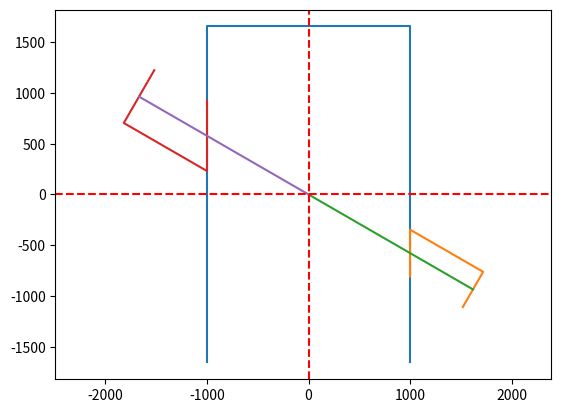

This chart was generated by the following Python code:
import numpy as np
import matplotlib.pyplot as plt
import copy

"""
Joint geometry calculated using Joint Detailing guidance.
See ISO 19902 2020 figure 14.2-3 (pg. 162)
Units passed to Object are mm and degrees throughout
"""

class Joint2D:
    """defines the Joint2D object
    """
    def __init__(self, Dc, tc,
                 d1, t1, d1_theta=None,
                 d2=None, t2=None, d2_theta=None,
                 d3=None, t3=None, d3_theta=None, jt_name=None,
                 joint_gap=100):

        # define the joint
        self.Dc, self.tc = Dc, tc
        # define brace stubs
        self.d1, self.t1, self.d1_theta = d1, t1, d1_theta
        self.d2, self.t2, self.d2_theta = d2, t2, d2_theta
        self.d3, self.t3, self.d3_theta = d3, t3, d3_theta
        self.jt_name = jt_name  # k jt name e.g. 'kjt_1', 'kjt_2' ...
        self.joint_gap = joint_gap

        # X joint checker
        if self.d2_theta is not None and self.d2_theta < 0:
            print(f"X joint identified for {self.jt_name}. Only 2 braces allowed! joint gaps are auto set to be 0.")
            self.joint_gap = 0.  # joint gaps are irrelevant for X joints
            assert self.d3 is None, "Check shows that 3 brace attachments specified for an X joint! Exiting...!"

        # populate the following attributes using Joint Detailing rules in ISO 19902
        self.can_length = None
        self.can_poly_coords = None
        # wire end coords
        self.b1_wire_end_coords = None
        self.b2_wire_end_coords = None
        self.b3_wire_end_coords = None
        # brace polygon coords
        self.b1_poly_coords = None
        self.b2_poly_coords = None
        self.b3_poly_coords = None
        # Can coords
        self.can_poly_coords = None
        # joint poly coords in a dict
        self.joint_poly_coords = {}
        self.joint_poly_coords_transf = None
        # tranformations
        self._transf_method_called = False
        self.batter_angle = None
        self.translate_by = None
        self.mirror = None
        # stub and can end points
        self.stub_end_pts = {}  # dict of the stub ends only
        self.can_pt_top, self.can_pt_btm = None, None  # list, of the top and bottom of the Can [xtop, ytop], [xbtm, ybtm]

    def create_joint(self):
        self.calc_brace_wire_end_coords()
        self.calc_brace_poly_coords()
        self.calc_can_length()
        self.calc_can_poly_coords()
        # store the coords in dict
        self.get_joint_poly_coords()

    def brace_attachment_thetas(self, d1_theta=None, d2_theta=None, d3_theta=None):
        """method allows brace theta angles to be defined after object initiated
        """
        if d1_theta is not None:
            self.d1_theta = d1_theta
        if d2_theta is not None:
            self.d2_theta = d2_theta
        if d3_theta is not None:
            self.d3_theta = d3_theta

    @staticmethod
    def chord_brace_attachment_length(d, d_theta):
        """define brace attachment length of brace straight to chord (in 2D view only)
        d, d_theta: floats, brace diameter and brace angle in degrees
        """
        return abs(d / np.sin(np.radians(d_theta)))

    @staticmethod
    def get_stub_length(d, d_theta):
        """when brace attaches to chord at an angle some of it overlaps into the chord surface (either at top or bottom)
        d, d_theta: floats, brace diameter and brace angle in degrees
        """
        stub_length = abs(0.5 * d / np.tan(np.radians(d_theta))) + max(d, 600)
        return stub_length

    def get_brace_wire_end_coords(self, d, d_theta):
        # start coord at chord surf
        m1x, m1y = 0.5 * self.Dc, (0.5 * self.Dc) / np.tan(np.radians(d_theta))
        # end at stub end
        stub_length = self.get_stub_length(d, d_theta)
        if d_theta > 180:
            m1x = -1 * m1x
            m1y = -(0.5 * self.Dc) / np.tan(np.radians(d_theta))
        m2x = m1x + stub_length * np.sin(np.radians(d_theta))
        m2y = m1y + stub_length * np.cos(np.radians(d_theta))
        # put in list
        wire_end_coords = [[m1x, m2x], [m1y, m2y]]
        return wire_end_coords

    def calc_brace_wire_end_coords(self):
        # wire end coords of the brace Joints centred about 0, 0 and orientated vertically
        # wire end coords start at the chord surf and end at the end of the brace stub
        self.b1_wire_end_coords = self.get_brace_wire_end_coords(self.d1, self.d1_theta)
        self.b2_wire_end_coords = self.get_brace_wire_end_coords(self.d2, self.d2_theta) if self.d2 is not None else None
        self.b3_wire_end_coords = self.get_brace_wire_end_coords(self.d3, self.d3_theta) if self.d3 is not None else None

    @staticmethod
    def get_brace_coords(wire_end_coords, d, d_theta):
        """brace polygon
        """
        # unpack wire end coords
        m1x, m2x, m1y, m2y = wire_end_coords[0][0], wire_end_coords[0][1], wire_end_coords[1][0], wire_end_coords[1][1]
        # vertical distance up and down the chord surf from centre pt
        v = (0.5 * d) / np.sin(np.radians(d_theta))
        # stub points on the chord surface
        x1, x2 = m1x, m1x
        y1, y2 = m1y - v, m1y + v
        # x and y dist at brace stub end to the end pt
        oo = (0.5 * d) * np.sin(np.radians(d_theta))
        aa = (0.5 * d) * np.cos(np.radians(d_theta))
        # stub points at the stub end (continuing in clockwise rotation from pts 1 and 2
        x3, x4 = m2x - aa, m2x + aa
        y3, y4 = m2y + oo, m2y - oo
        # 4 points only to define the polygon (do not close the polygon)
        return [[x1, x2, x3, x4], [y1, y2, y3, y4]]

    def calc_brace_poly_coords(self):
        self.b1_poly_coords = Joint2D.get_brace_coords(self.b1_wire_end_coords, self.d1, self.d1_theta)
        self.b2_poly_coords = Joint2D.get_brace_coords(self.b2_wire_end_coords, self.d2, self.d2_theta) if self.d2 is not None else None
        self.b3_poly_coords = Joint2D.get_brace_coords(self.b3_wire_end_coords, self.d3, self.d3_theta) if self.d3 is not None else None

    def calc_can_length(self):
        """get joint can total length and brace stub lengths

            diameters (floats) defined as ODs
            theta angles (floats) defined in degrees
        """
        if self.d3 is not None and self.d2 is None:
            raise Exception("Braces numbering must be defined in ascending order. Exiting...")

        # chord can length------------------------------------------------------
        c_ends = 2 * max(self.Dc / 4, 300)  # top and bottom of chord Can length, see ISO 19902
        b1_att_len = self.chord_brace_attachment_length(self.d1, self.d1_theta)
        b2_att_len = self.chord_brace_attachment_length(self.d2, self.d2_theta) if self.d2 is not None else 0.
        b3_att_len = self.chord_brace_attachment_length(self.d3, self.d3_theta) if self.d3 is not None else 0.

        if self.d2 is not None:
            self.can_length = c_ends + b1_att_len + b2_att_len + b3_att_len + self.joint_gap
        elif self.d3 is not None:
            self.can_length = c_ends + b1_att_len + b2_att_len + b3_att_len + 2 * self.joint_gap
        else:
            self.can_length = c_ends + b1_att_len + b2_att_len + b3_att_len  # no joint gap exists as 1 brace attachment only

    def calc_can_poly_coords(self):

        # translate the joint chord Can to be central about the braces
        if self.d2 is None:
            mtrans_ch_top = self.b1_wire_end_coords[1][0]
            mtrans_ch_btm = self.b1_wire_end_coords[1][0]
        elif self.d3 is None:
            mtrans_ch_top = max(self.b1_wire_end_coords[1][0], self.b2_wire_end_coords[1][0])
            mtrans_ch_btm = min(self.b1_wire_end_coords[1][0], self.b2_wire_end_coords[1][0])
        else:
            mtrans_ch_top = max(self.b1_wire_end_coords[1][0], self.b2_wire_end_coords[1][0], self.b3_wire_end_coords[1][0])
            mtrans_ch_btm = min(self.b1_wire_end_coords[1][0], self.b2_wire_end_coords[1][0], self.b3_wire_end_coords[1][0])

        # joint Can poly coords, about the 0, 0 point (list of [[x1, x2...], [y1, y2...]]
        # 4 points only to define a polygon rectangle
        self.can_poly_coords = [[-self.Dc / 2, -self.Dc / 2, self.Dc / 2, self.Dc / 2],# -self.Dc / 2],
                                [mtrans_ch_btm - self.can_length / 2, mtrans_ch_top + self.can_length / 2,
                                 mtrans_ch_top + self.can_length / 2, mtrans_ch_btm - self.can_length / 2]]

    def get_joint_poly_coords(self):
        # put everything into a single dict, cos then easy to do transforms on
        self.joint_poly_coords["can"] = self.can_poly_coords
        self.joint_poly_coords["brc1"] = self.b1_poly_coords
        if self.d2 is not None:
            self.joint_poly_coords["brc2"] = self.b2_poly_coords
        if self.d3 is not None:
            self.joint_poly_coords["brc3"] = self.b3_poly_coords

    @staticmethod
    def rotation_matrix(theta):  # 2D rotation matrix: rotates anticlockwise
        return np.array([[np.cos(theta), -np.sin(theta)],
                         [np.sin(theta), np.cos(theta)]])

    def transform_joint(self, batter_angle: float = None, translate_by: list = None, mirror: bool = False):
        """transform the 2D joint (centred about 0,0) to the WP of the actual joint and at correct batter angle.
        Can also mirror if needed about the x=0 (y-axis) line.

        Transformations in order:
            1. Rotate Joint
            2. Translate Joint
            3. Mirror Joint

        Args:
            translate_by: list, to translate the joint to e.g. [10, 0]
            rotate_by: float, degrees of rotate
            mirror: bool, True to mirror about the x=0 (y-axis) line

        Returns:
            updates the self.joint_poly_coords_transf attribute
        """

        if self._transf_method_called:
            raise RuntimeError("Transformation method already ran. It can only be called once! Exiting...!")

        self.batter_angle = batter_angle
        self.translate_by = translate_by
        self.mirror = mirror

        self.joint_poly_coords_transf = copy.deepcopy(self.joint_poly_coords)

        # rotate first about the 0, 0
        if batter_angle is not None:
            # convert to kink angle (i.e.
            rotate_by = -90 + batter_angle if batter_angle >= 0 else 90 + batter_angle

            for k, (xs, ys) in self.joint_poly_coords_transf.items():
                polygon = np.array(list(zip(xs, ys)))
                r_matrix = Joint2D.rotation_matrix(np.radians(rotate_by))
                rotated_polygon = np.dot(polygon, r_matrix.T)
                self.joint_poly_coords_transf[k][0] = rotated_polygon[:, 0].tolist()
                self.joint_poly_coords_transf[k][1] = rotated_polygon[:, 1].tolist()

        # translate to where it needs to be
        if translate_by is not None:
            for k, (xs, ys) in self.joint_poly_coords_transf.items():
                self.joint_poly_coords_transf[k][0] = [x + translate_by[0] for x in xs]
                self.joint_poly_coords_transf[k][1] = [y + translate_by[1] for y in ys]

        # mirror joint
        if mirror:
            for k, (xs, ys) in self.joint_poly_coords_transf.items():
                x_mirrored = [-xi for xi in xs]
                self.joint_poly_coords_transf[k][0] = x_mirrored

        self._transf_method_called = True

        # get the end pts of the Can and stubs
        self.get_transf_can_wire_end_pts()
        self.get_transf_stub_end_pt()

    def get_transf_can_wire_end_pts(self):
        """get the start and end point of the line defining the Can
        """
        if self.joint_poly_coords_transf:
            # top 2 points of the Can
            xt1, yt1 = self.joint_poly_coords_transf["can"][0][1], self.joint_poly_coords_transf["can"][1][1]
            xt2, yt2 = self.joint_poly_coords_transf["can"][0][2], self.joint_poly_coords_transf["can"][1][2]
            self.can_pt_top = [(xt1 + xt2) / 2, (yt1 + yt2) / 2]

            # bottom 2 points of the Can
            xb1, yb1 = self.joint_poly_coords_transf["can"][0][3], self.joint_poly_coords_transf["can"][1][3]
            xb2, yb2 = self.joint_poly_coords_transf["can"][0][0], self.joint_poly_coords_transf["can"][1][0]
            self.can_pt_btm = [(xb1 + xb2) / 2, (yb1 + yb2) / 2]

    def get_transf_stub_end_pt(self):
        # get (x, y) pt of the transformed stub end
        if self.joint_poly_coords_transf:
            for k, v in self.joint_poly_coords_transf.items():
                if k == "can":
                    continue
                else:
                    x = (v[0][2] + v[0][3]) / 2
                    y = (v[1][2] + v[1][3]) / 2
                    self.stub_end_pts[k] = [x, y]

    def plot_2D_joint(self):
        """plot the 2D joint using matplotlib
        """
        # plot can
        plt.plot(self.can_poly_coords[0], self.can_poly_coords[1])
        # plot brace 1 stub outlines
        plt.plot(self.b1_poly_coords[0], self.b1_poly_coords[1])
        plt.plot([0] + self.b1_wire_end_coords[0], [0] + self.b1_wire_end_coords[1])
        # plot brace 2 and brace 3 stub outlines (if exists)
        if self.d2 is not None:
            plt.plot(self.b2_poly_coords[0], self.b2_poly_coords[1])
            plt.plot([0] + self.b2_wire_end_coords[0], [0] + self.b2_wire_end_coords[1])
        if self.d3 is not None:
            plt.plot(self.b3_poly_coords[0], self.b3_poly_coords[1])
            plt.plot([0] + self.b3_wire_end_coords[0], [0] + self.b3_wire_end_coords[1])

        # plot 0, 0 lines
        plt.axhline(y=0, color='r', linestyle='--')
        plt.axvline(x=0, color='r', linestyle='--')

        # plot the transformed joint
        if self.joint_poly_coords_transf:
            for k, v in self.joint_poly_coords_transf.items():
                plt.plot(v[0], v[1])

            # show horizontal and vertical lines to intersect at the centre of the transformed joint
            if self.translate_by is not None:
                xm = -self.translate_by[0] if self.mirror is not None and self.mirror else self.translate_by[0]
                plt.axhline(y=self.translate_by[1], color='y', linestyle='--')
                plt.axvline(x=xm, color='y', linestyle='--')

        # plot it!
        plt.axis('equal')
        plt.show()


if __name__ == "__main__":

    # K JOINT
    # need brace stub coords
    # Dc, tc  = 2000, 80
    # # top brace
    # d1, t1 = 400, 40
    # d1_theta = 175  # degrees defined from vertical
    # # btm brace
    # d2, t2 = 400, 40
    # d2_theta = 90  # degrees defined from vertical
    #
    # # btm brace
    d3, t3 = 400, 40
    # d3_theta = 150  # degrees defined from vertical
    #
    # jnt_obj = Joint2D(Dc, tc, d1, t1, d1_theta, d2, t2, d2_theta, d3, t3, d3_theta, joint_gap=100)
    # jnt_obj.create_joint()
    #
    # # try out the transforms!
    # joint_poly_coords = jnt_obj.joint_poly_coords
    # #jnt_obj.transform_joint(batter_angle=72, translate_by=[-21227, 9413], mirror=False)
    # jnt_obj.transform_joint(batter_angle=90, translate_by=[0, 0], mirror=False)
    # jnt_obj.plot_2D_joint()

    # X JOINT  # todo!!! make it work for x joint !!!
    # need brace stub coords
    Dc, tc  = 2000, 80
    # top brace
    d1, t1 = 400, 40
    d1_theta = 120  # degrees defined from vertical
    # btm brace
    d2, t2 = 600, 40
    d2_theta = 120 + 180  # degrees defined from vertical

    jnt_obj = Joint2D(Dc, tc, d1, t1, d1_theta, d2, t2, d2_theta, joint_gap=0)
    jnt_obj.create_joint()

    # try out the transforms!
    joint_poly_coords = jnt_obj.joint_poly_coords
    #jnt_obj.transform_joint(batter_angle=0, translate_by=[-21227, 9413], mirror=False)
    #jnt_obj.transform_joint(batter_angle=90, translate_by=[0, 0], mirror=False)
    jnt_obj.plot_2D_joint()




